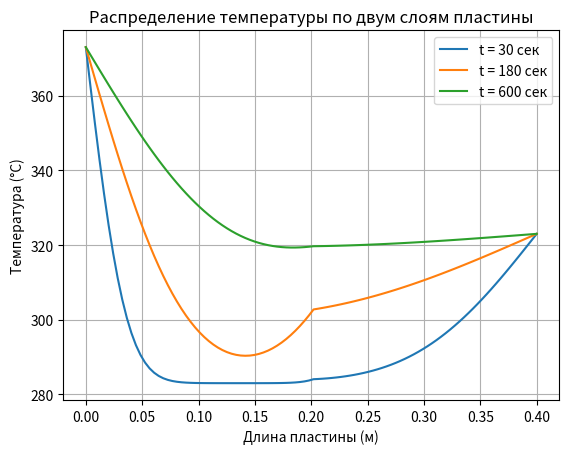

Here is the Python script that generated this plot:
import numpy as np
import matplotlib.pyplot as plt

class TwoLayerPlate:
    def __init__(self, N1, N2, t_end, L, lambda1, lambda2, ro1, ro2, c1, c2, T0, Tl, Tr):
        self.N1 = N1
        self.N2 = N2
        self.N = N1 + N2
        self.t_end = t_end
        self.L = L
        self.h = self.L / self.N  # Шаг по пространству
        self.lambda1 = lambda1
        self.lambda2 = lambda2
        self.ro1 = ro1
        self.ro2 = ro2
        self.c1 = c1
        self.c2 = c2
        self.T0 = T0
        self.Tl = Tl
        self.Tr = Tr
        self.dt = 0.01  # Шаг по времени
        self.T = np.full(self.N, self.T0)
        self.T[0] = self.Tl
        self.T[-1] = self.Tr
        self.T_history = []
        self.time_points = {}  # Словарь для сохранения температур в указанные моменты времени

    def solve(self, time_points_to_save):
        for step in range(int(self.t_end / self.dt)):
            current_time = step * self.dt
            # Коэффициенты для системы
            a = np.zeros(self.N)
            b = np.zeros(self.N)
            c = np.zeros(self.N)
            d = np.zeros(self.N)

            # Граничные условия
            b[0] = 1
            d[0] = self.Tl

            b[-1] = 1
            d[-1] = self.Tr

            for i in range(1, self.N - 1):
                if i < self.N1:  # Первый слой
                    lambdai_plus_half = self.lambda1
                    lambdai_minus_half = self.lambda1
                    ro_c = self.ro1 * self.c1
                elif i == self.N1:  # Граница между слоями
                    lambdai_plus_half = self.lambda2  # После границы
                    lambdai_minus_half = self.lambda1  # До границы
                    ro_c = (self.ro1 * self.c1 + self.ro2 * self.c2) / 2  # Усреднённая теплоёмкость
                else:  # Второй слой
                    lambdai_plus_half = self.lambda2
                    lambdai_minus_half = self.lambda2
                    ro_c = self.ro2 * self.c2

                # Основное уравнение для каждого узла
                a[i] = lambdai_minus_half / (self.h ** 2)
                c[i] = lambdai_plus_half / (self.h ** 2)
                b[i] = - (a[i] + c[i] + ro_c / self.dt)
                d[i] = - self.T[i] * ro_c / self.dt

            # Метод прогонки для решения системы уравнений
            alpha = np.zeros(self.N)
            beta = np.zeros(self.N)
            alpha[1] = -c[0] / b[0]
            beta[1] = d[0] / b[0]

            for i in range(1, self.N - 1):
                denominator = a[i] * alpha[i] + b[i]
                alpha[i + 1] = -c[i] / denominator
                beta[i + 1] = (d[i] - a[i] * beta[i]) / denominator

            T_new = np.zeros_like(self.T)
            T_new[-1] = (d[-1] - a[-1] * beta[-1]) / (b[-1] + a[-1] * alpha[-1])

            for i in range(self.N - 2, -1, -1):
                T_new[i] = alpha[i + 1] * T_new[i + 1] + beta[i + 1]

            self.T = T_new
            self.T_history.append(self.T.copy())

            # Сохранение температуры для указанных временных моментов
            if current_time in time_points_to_save:
                self.time_points[current_time] = self.T.copy()

    def plot(self):
        x = np.linspace(0, self.L, self.N)
        for time, temp in self.time_points.items():
            plt.plot(x, temp, label=f't = {time:.0f} сек')
        plt.xlabel('Длина пластины (м)')
        plt.ylabel('Температура (°C)')
        plt.title('Распределение температуры по двум слоям пластины')
        plt.grid(True)
        plt.legend()
        plt.show()


if __name__ == "__main__":
    N1 = 50  # Количество ячеек в первом слое
    N2 = 50  # Количество ячеек во втором слое
    t_end = 800  # Общее время
    L = 0.4  # Длина пластины
    lambda1 = 46.0  # Теплопроводность первого слоя
    lambda2 = 384.0  # Теплопроводность второго слоя
    ro1 = 7800.0  # Плотность первого слоя
    ro2 = 8800.0  # Плотность второго слоя
    c1 = 460.0  # Удельная теплоёмкость первого слоя
    c2 = 381.0  # Удельная теплоёмкость второго слоя
    K = 273.0  # Константа для приведения к абсолютной температуре
    T0 = 10 + K  # Начальная температура
    Tl = 100 + K  # Температура слева
    Tr = 50 + K  # Температура справа

    # Указанные моменты времени
    time_points = [30, 180, 600]

    two_layer_plate = TwoLayerPlate(N1, N2, t_end, L, lambda1, lambda2, ro1, ro2, c1, c2, T0, Tl, Tr)
    two_layer_plate.solve(time_points_to_save=time_points)
    two_layer_plate.plot()
